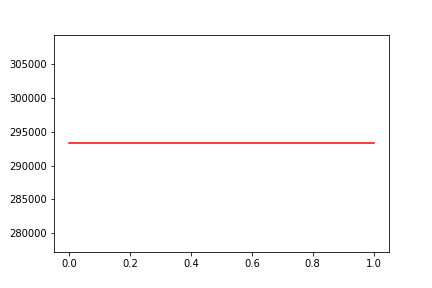

Values plotted in this chart, from the file beside it:
, date, assets
0, 0, 293305
1, 20190308, 293305
